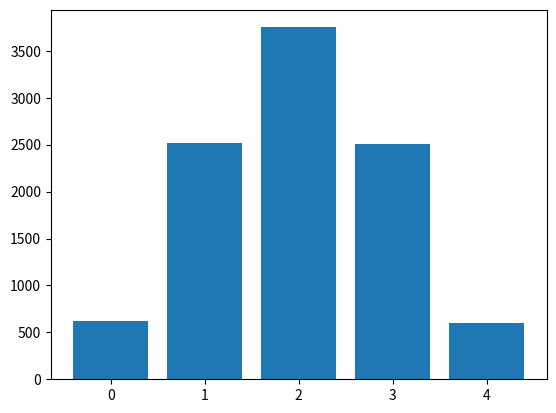

Source code (Python):
#!/usr/bin/env python

import math
import random
import itertools
import os, sys, re, pprint

# p is the probability of success
# n is the number of trials
def binomial_distrib(p, n):
    result = []
    for successes in range(0, n+1):
        result.append(math.comb(n, successes) * p**successes * (1-p)**(n-successes))
    return result

def find_interval(intervals, value):
    for i, (a,b) in enumerate(intervals):
        if a <= value and value < b:
            return i
    
if __name__ == '__main__':
    pdf = binomial_distrib(.5, 4)
    print(f'pdf: {pdf}')
    cdf = list(itertools.accumulate(pdf))
    print(f'cdf: {cdf}')
    intervals = list(zip([0]+cdf, cdf))
    print(f'intervals: {intervals}')

    for i in range(20):
        location = random.random()
        idx = find_interval(intervals, location)
        print(f"{idx} since random()=={location:.04f} is in {intervals[idx]} which is the {idx}'th interval")

    xs = [0,1,2,3,4]
    ys = [0,0,0,0,0]
    for i in range(10000):
        location = random.random()
        idx = find_interval(intervals, location)
        ys[idx] += 1

    import matplotlib.pyplot as plt
    plt.bar(xs, ys)
    plt.show()
